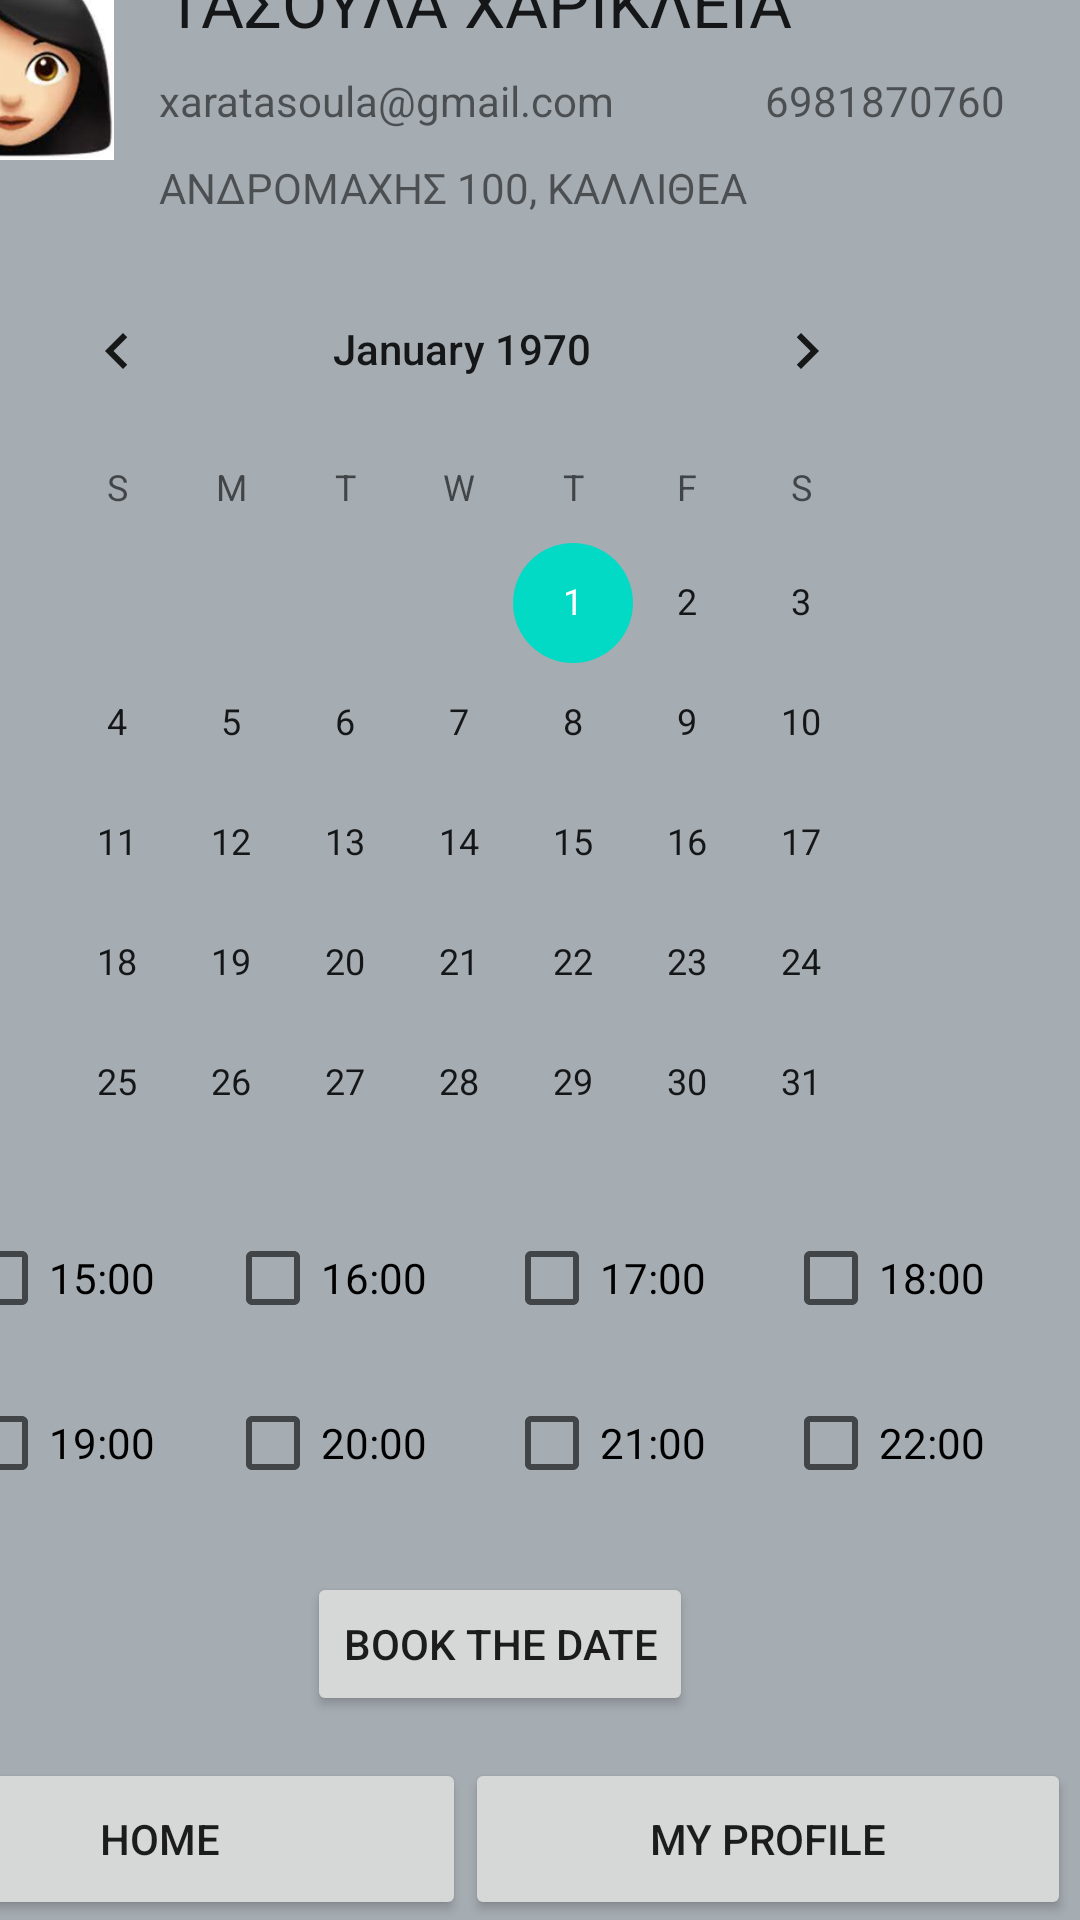

This screen was rendered from an Android layout file. Write that file and the resources it references.
<!-- AndroidManifest.xml: application theme Theme.FinalDoctorApp -->
<!-- res/layout/activity_tasoula.xml -->
<?xml version="1.0" encoding="utf-8"?>
<androidx.constraintlayout.widget.ConstraintLayout xmlns:android="http://schemas.android.com/apk/res/android"
    xmlns:app="http://schemas.android.com/apk/res-auto"
    xmlns:tools="http://schemas.android.com/tools"
    android:layout_width="match_parent"
    android:layout_height="match_parent"
    android:background="@color/black"
    android:backgroundTint="@color/grey"
    tools:context=".RigakisGActivity">

    <Button
        android:id="@+id/button47"
        android:layout_width="202dp"
        android:layout_height="54dp"
        android:layout_marginEnd="3dp"
        android:layout_weight="1"
        android:onClick="openMyProfileActivity"
        android:text="My Profile"
        app:layout_constraintBottom_toBottomOf="parent"
        app:layout_constraintEnd_toEndOf="parent" />

    <Button
        android:id="@+id/button48"
        android:layout_width="204dp"
        android:layout_height="54dp"
        android:layout_weight="1"
        android:onClick="openMainActivity2"
        android:text="Home"
        app:layout_constraintBottom_toBottomOf="parent"
        app:layout_constraintEnd_toStartOf="@+id/button47" />

    <RelativeLayout
        android:layout_width="411dp"
        android:layout_height="59dp"
        android:layout_marginBottom="17dp"
        android:background="@color/purple_500"
        app:layout_constraintBottom_toTopOf="@+id/imageView2"
        app:layout_constraintEnd_toEndOf="parent"
        app:layout_constraintTop_toTopOf="parent">

        <ImageView
            android:id="@+id/arrow_icon"
            android:layout_width="wrap_content"
            android:layout_height="wrap_content"
            android:layout_centerVertical="true"
            android:contentDescription="@string/app_name"
            android:minWidth="48dp"
            android:minHeight="48dp"
            android:onClick="openBack"
            android:src="@drawable/ic_baseline_arrow_back_24" />

        <TextView
            android:id="@+id/textView2"
            android:layout_width="200dp"
            android:layout_height="wrap_content"
            android:layout_centerInParent="true"
            android:text="Find your Doctor!"
            android:textAlignment="center"
            android:textAppearance="@style/TextAppearance.AppCompat.Body2"
            android:textSize="24sp" />
    </RelativeLayout>

    <ImageView
        android:id="@+id/imageView2"
        android:layout_width="77dp"
        android:layout_height="68dp"
        android:layout_marginEnd="13dp"
        android:layout_marginBottom="30dp"
        app:layout_constraintBottom_toTopOf="@+id/calendarView"
        app:layout_constraintEnd_toStartOf="@+id/textView29"
        app:srcCompat="@drawable/woman_icon" />

    <TextView
        android:id="@+id/textView29"
        android:layout_width="wrap_content"
        android:layout_height="wrap_content"
        android:layout_marginEnd="96dp"
        android:layout_marginBottom="9dp"
        android:text="ΤΑΣΟΥΛΑ ΧΑΡΙΚΛΕΙΑ"
        android:textAppearance="@style/TextAppearance.AppCompat.Large"
        app:layout_constraintBottom_toTopOf="@+id/textView30"
        app:layout_constraintEnd_toEndOf="parent" />

    <TextView
        android:id="@+id/textView30"
        android:layout_width="wrap_content"
        android:layout_height="wrap_content"
        android:layout_marginEnd="50dp"
        android:layout_marginBottom="10dp"
        android:text="xaratasoula@gmail.com"
        app:layout_constraintBottom_toTopOf="@+id/textView32"
        app:layout_constraintEnd_toStartOf="@+id/textView31" />

    <TextView
        android:id="@+id/textView31"
        android:layout_width="wrap_content"
        android:layout_height="wrap_content"
        android:layout_marginEnd="25dp"
        android:layout_marginBottom="40dp"
        android:text="6981870760"
        app:layout_constraintBottom_toTopOf="@+id/calendarView"
        app:layout_constraintEnd_toEndOf="parent" />

    <TextView
        android:id="@+id/textView32"
        android:layout_width="wrap_content"
        android:layout_height="wrap_content"
        android:layout_marginEnd="111dp"
        android:layout_marginBottom="11dp"
        android:text="ΑΝΔΡΟΜΑΧΗΣ 100, ΚΑΛΛΙΘΕΑ"
        app:layout_constraintBottom_toTopOf="@+id/calendarView"
        app:layout_constraintEnd_toEndOf="parent" />

    <CalendarView
        android:id="@+id/calendarView"
        android:layout_width="308dp"
        android:layout_height="297dp"
        android:layout_marginEnd="52dp"
        android:layout_marginBottom="22dp"
        android:background="@color/white"
        android:backgroundTint="@color/grey"
        app:layout_constraintBottom_toTopOf="@+id/checkBox4"
        app:layout_constraintEnd_toEndOf="parent" />

    <CheckBox
        android:id="@+id/checkBox4"
        android:layout_width="69dp"
        android:layout_height="48dp"
        android:layout_marginEnd="30dp"
        android:layout_marginBottom="7dp"
        android:text="18:00"
        app:layout_constraintBottom_toTopOf="@+id/checkBox8"
        app:layout_constraintEnd_toEndOf="parent" />

    <CheckBox
        android:id="@+id/checkBox8"
        android:layout_width="69dp"
        android:layout_height="48dp"
        android:layout_marginEnd="30dp"
        android:layout_marginBottom="81dp"
        android:text="22:00"
        app:layout_constraintBottom_toTopOf="@+id/button47"
        app:layout_constraintEnd_toEndOf="parent" />

    <CheckBox
        android:id="@+id/checkBox7"
        android:layout_width="69dp"
        android:layout_height="48dp"
        android:layout_marginEnd="24dp"
        android:layout_marginBottom="19dp"
        android:text="21:00"
        app:layout_constraintBottom_toTopOf="@+id/button21"
        app:layout_constraintEnd_toStartOf="@+id/checkBox8" />

    <CheckBox
        android:id="@+id/checkBox2"
        android:layout_width="69dp"
        android:layout_height="48dp"
        android:layout_marginEnd="24dp"
        android:layout_marginBottom="7dp"
        android:text="16:00"
        app:layout_constraintBottom_toTopOf="@+id/checkBox6"
        app:layout_constraintEnd_toStartOf="@+id/checkBox3" />

    <CheckBox
        android:id="@+id/checkBox3"
        android:layout_width="69dp"
        android:layout_height="48dp"
        android:layout_marginEnd="24dp"
        android:layout_marginBottom="7dp"
        android:text="17:00"
        app:layout_constraintBottom_toTopOf="@+id/checkBox7"
        app:layout_constraintEnd_toStartOf="@+id/checkBox4" />

    <CheckBox
        android:id="@+id/checkBox5"
        android:layout_width="69dp"
        android:layout_height="48dp"
        android:layout_marginEnd="22dp"
        android:layout_marginBottom="81dp"
        android:text="19:00"
        app:layout_constraintBottom_toTopOf="@+id/button48"
        app:layout_constraintEnd_toStartOf="@+id/checkBox6" />

    <CheckBox
        android:id="@+id/checkBox6"
        android:layout_width="69dp"
        android:layout_height="48dp"
        android:layout_marginEnd="24dp"
        android:layout_marginBottom="19dp"
        android:text="20:00"
        app:layout_constraintBottom_toTopOf="@+id/button21"
        app:layout_constraintEnd_toStartOf="@+id/checkBox7" />

    <CheckBox
        android:id="@+id/checkBox"
        android:layout_width="69dp"
        android:layout_height="48dp"
        android:layout_marginEnd="22dp"
        android:layout_marginBottom="7dp"
        android:text="15:00"
        app:layout_constraintBottom_toTopOf="@+id/checkBox5"
        app:layout_constraintEnd_toStartOf="@+id/checkBox2" />

    <Button
        android:id="@+id/button21"
        android:layout_width="wrap_content"
        android:layout_height="wrap_content"
        android:layout_marginEnd="129dp"
        android:layout_marginBottom="14dp"
        android:text="Book the date"
        app:layout_constraintBottom_toTopOf="@+id/button47"
        app:layout_constraintEnd_toEndOf="parent" />

</androidx.constraintlayout.widget.ConstraintLayout>
<!-- resources referenced by this layout -->
<resources>
  <color name="black">#FF000000</color>
  <color name="grey">#A5ACB2</color>
  <color name="purple_500">#FF6200EE</color>
  <color name="white">#FFFFFFFF</color>
  <!-- drawable woman_icon: jpg bitmap (drawable, 5723 bytes) -->
  <string name="app_name">FinalDoctorApp</string>
  <style name="Theme.FinalDoctorApp" parent="Theme.MaterialComponents.DayNight.DarkActionBar">
          
          <item name="colorPrimary">@color/purple_500</item>
          <item name="colorPrimaryVariant">@color/purple_700</item>
          <item name="colorOnPrimary">@color/white</item>
          
          <item name="colorSecondary">@color/teal_200</item>
          <item name="colorSecondaryVariant">@color/teal_700</item>
          <item name="colorOnSecondary">@color/black</item>
          
          <item name="android:statusBarColor">?attr/colorPrimaryVariant</item>
          
      </style>
  <color name="purple_700">#FF3700B3</color>
  <color name="teal_200">#FF03DAC5</color>
  <color name="teal_700">#FF018786</color>
</resources>
